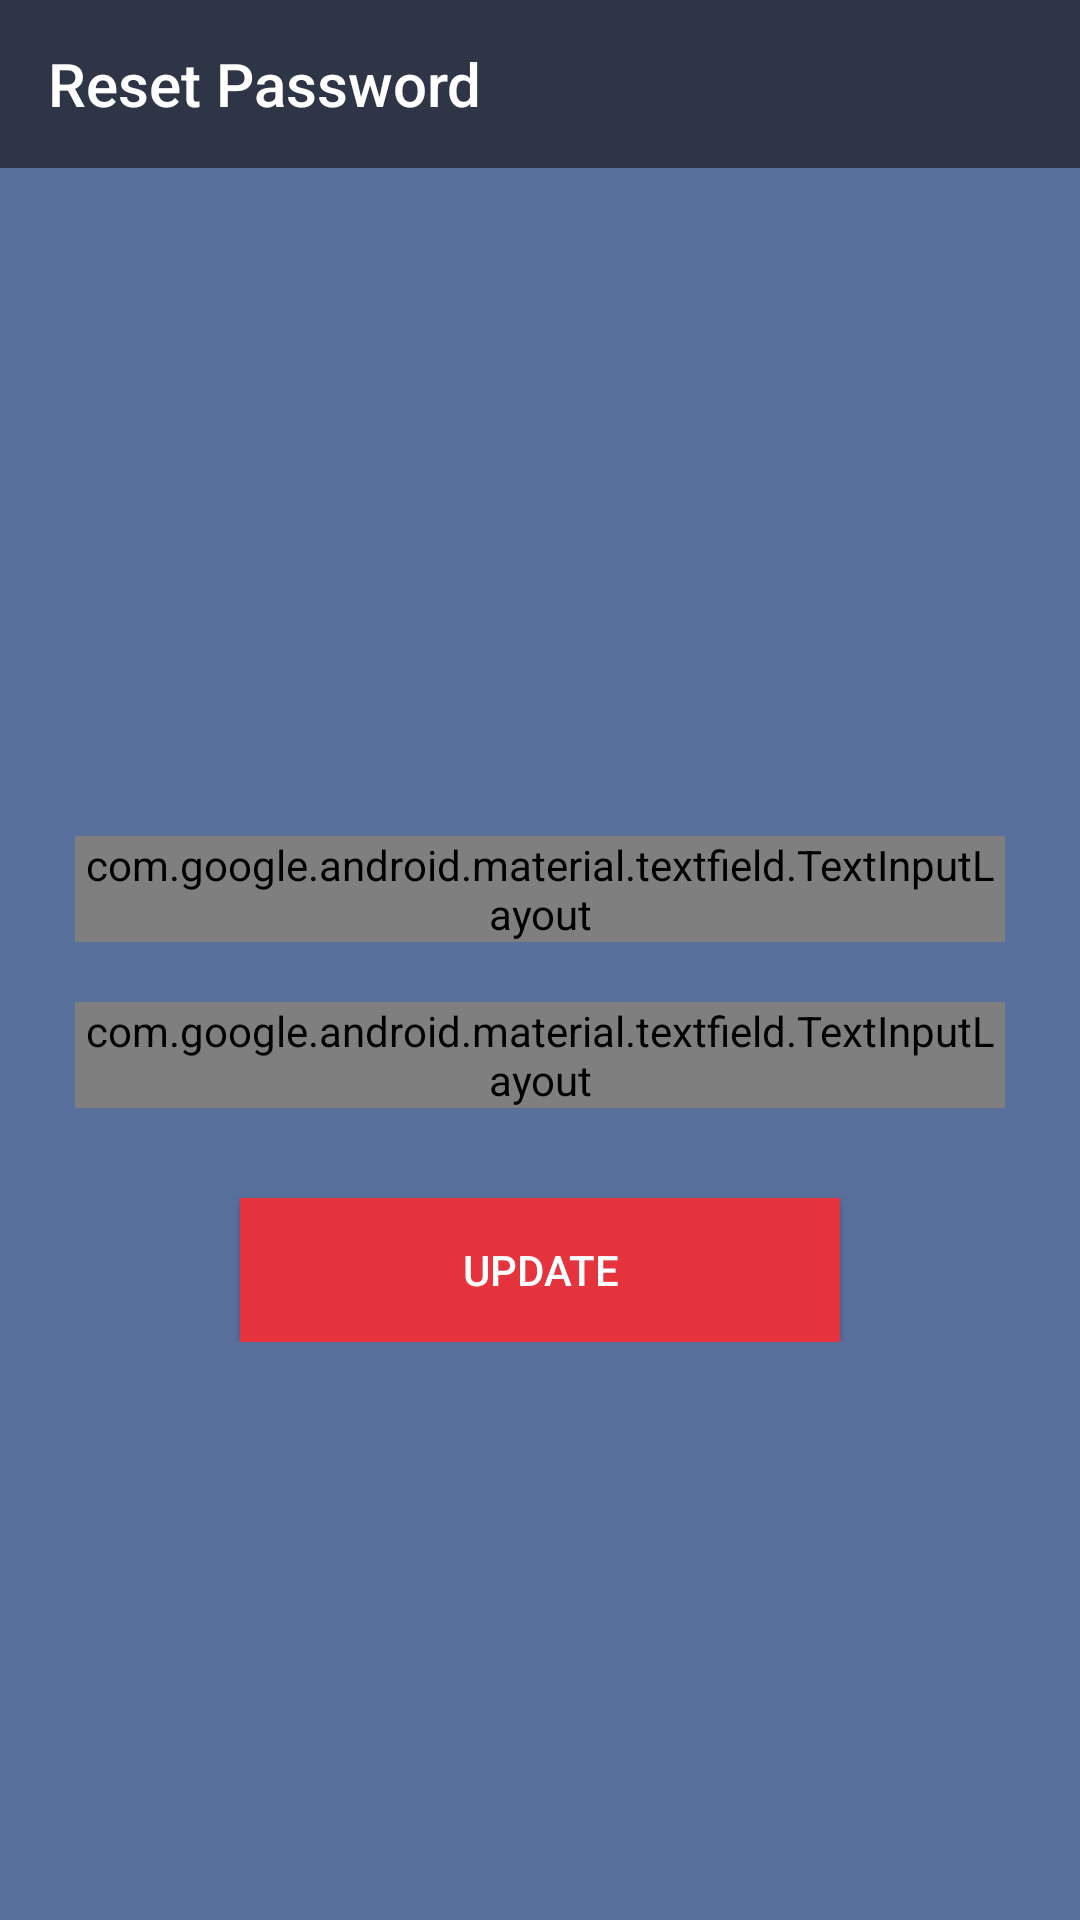

Produce the Android XML layout that renders to this screen, including the resource entries it uses.
<!-- AndroidManifest.xml: application theme AppTheme -->
<!-- res/layout/fragment_change_pass.xml -->
<?xml version="1.0" encoding="utf-8"?>
<LinearLayout xmlns:android="http://schemas.android.com/apk/res/android"
    xmlns:app="http://schemas.android.com/apk/res-auto"
    xmlns:tools="http://schemas.android.com/tools"
    android:layout_width="match_parent"
    android:layout_height="match_parent"
    android:background="@color/colorPrimary"
    android:orientation="vertical">

    <Toolbar
        android:id="@+id/skintool"
        android:layout_width="match_parent"
        android:layout_height="wrap_content"
        android:background="@color/colorTool"
        android:minHeight="?attr/actionBarSize"
        android:navigationIcon="@drawable/ic_arrow_back_white_24dp"
        android:theme="@style/ThemeOverlay.AppCompat.Dark"
        android:title="Reset Password"
        android:titleTextColor="@color/colorWhite">

    </Toolbar>

    <androidx.core.widget.NestedScrollView
        android:layout_width="match_parent"
        android:layout_height="match_parent">

        <LinearLayout
            android:layout_width="match_parent"
            android:layout_height="wrap_content"
            android:layout_gravity="center"
            android:layout_marginTop="10dp"
            android:orientation="vertical">


            <LinearLayout
                android:layout_width="match_parent"
                android:layout_height="wrap_content"
                android:layout_marginLeft="5dp"
                android:layout_marginTop="10dp"
                android:layout_marginRight="5dp"
                android:layout_marginBottom="10dp"
                android:orientation="horizontal">


                <com.google.android.material.textfield.TextInputLayout
                    style="@style/Widget.MaterialComponents.TextInputLayout.OutlinedBox"
                    android:layout_width="match_parent"
                    android:layout_height="wrap_content"
                    android:layout_below="@+id/name_text_input"
                    android:layout_marginStart="20dp"
                    android:layout_marginEnd="20dp"
                    android:textColorHint="@color/colorWhite"
                    android:textSize="16dp"
                    app:hintTextAppearance="@style/HintTextStyle"
                    app:passwordToggleEnabled="true"
                    app:passwordToggleTint="@color/colorWhite">

                    <com.google.android.material.textfield.TextInputEditText
                        android:id="@+id/etOldPass"
                        android:layout_width="match_parent"
                        android:layout_height="wrap_content"
                        android:hint="Old password"
                        android:inputType="textPassword"
                        android:textColor="@color/colorWhite"
                        android:textColorHint="@color/colorWhite" />
                </com.google.android.material.textfield.TextInputLayout>

            </LinearLayout>


            <LinearLayout
                android:layout_width="match_parent"
                android:layout_height="wrap_content"
                android:layout_marginLeft="5dp"
                android:layout_marginTop="10dp"
                android:layout_marginRight="5dp"
                android:layout_marginBottom="10dp"
                android:orientation="horizontal">


                <com.google.android.material.textfield.TextInputLayout
                    style="@style/Widget.MaterialComponents.TextInputLayout.OutlinedBox"
                    android:layout_width="match_parent"
                    android:layout_height="wrap_content"
                    android:layout_below="@+id/name_text_input"
                    android:layout_marginStart="20dp"
                    android:layout_marginEnd="20dp"
                    android:textColorHint="@color/colorWhite"
                    android:textSize="16dp"
                    app:hintTextAppearance="@style/HintTextStyle"
                    app:passwordToggleEnabled="true"
                    app:passwordToggleTint="@color/colorWhite">

                    <com.google.android.material.textfield.TextInputEditText
                        android:id="@+id/etNewPass"
                        android:layout_width="match_parent"
                        android:layout_height="wrap_content"
                        android:hint="New password"
                        android:inputType="textPassword"
                        android:textColor="@color/colorWhite"
                        android:textColorHint="@color/colorWhite" />
                </com.google.android.material.textfield.TextInputLayout>

            </LinearLayout>


            <Button
                android:id="@+id/btnUpadte"
                android:layout_width="200dp"
                android:layout_height="wrap_content"
                android:layout_gravity="center"
                android:layout_marginTop="20dp"
                android:background="@color/colorAccent"
                android:text="Update"
                android:textColor="@color/colorWhite"
                android:visibility="visible" />


        </LinearLayout>

    </androidx.core.widget.NestedScrollView>

</LinearLayout>
<!-- resources referenced by this layout -->
<resources>
  <color name="colorAccent">#e5343d</color>
  <color name="colorPrimary">#59709C</color>
  <color name="colorTool">#2d3546</color>
  <color name="colorWhite">#FFFFFF</color>
  <style name="HintTextStyle" parent="TextAppearance.Design.Hint">
          <item name="android:textSize">18sp</item>
          <item name="android:textColorHint">@color/colorWhite</item>
          <item name="android:textColor">@color/colorWhite</item>
      </style>
  <style name="AppTheme" parent="Theme.AppCompat.Light.NoActionBar">
          
          <item name="colorPrimary">@color/colorPrimary</item>
          <item name="colorPrimaryDark">@color/colorPrimaryDark</item>
          <item name="colorAccent">@color/colorAccent</item>
      </style>
  <color name="colorPrimaryDark">#e5343d</color>
</resources>
